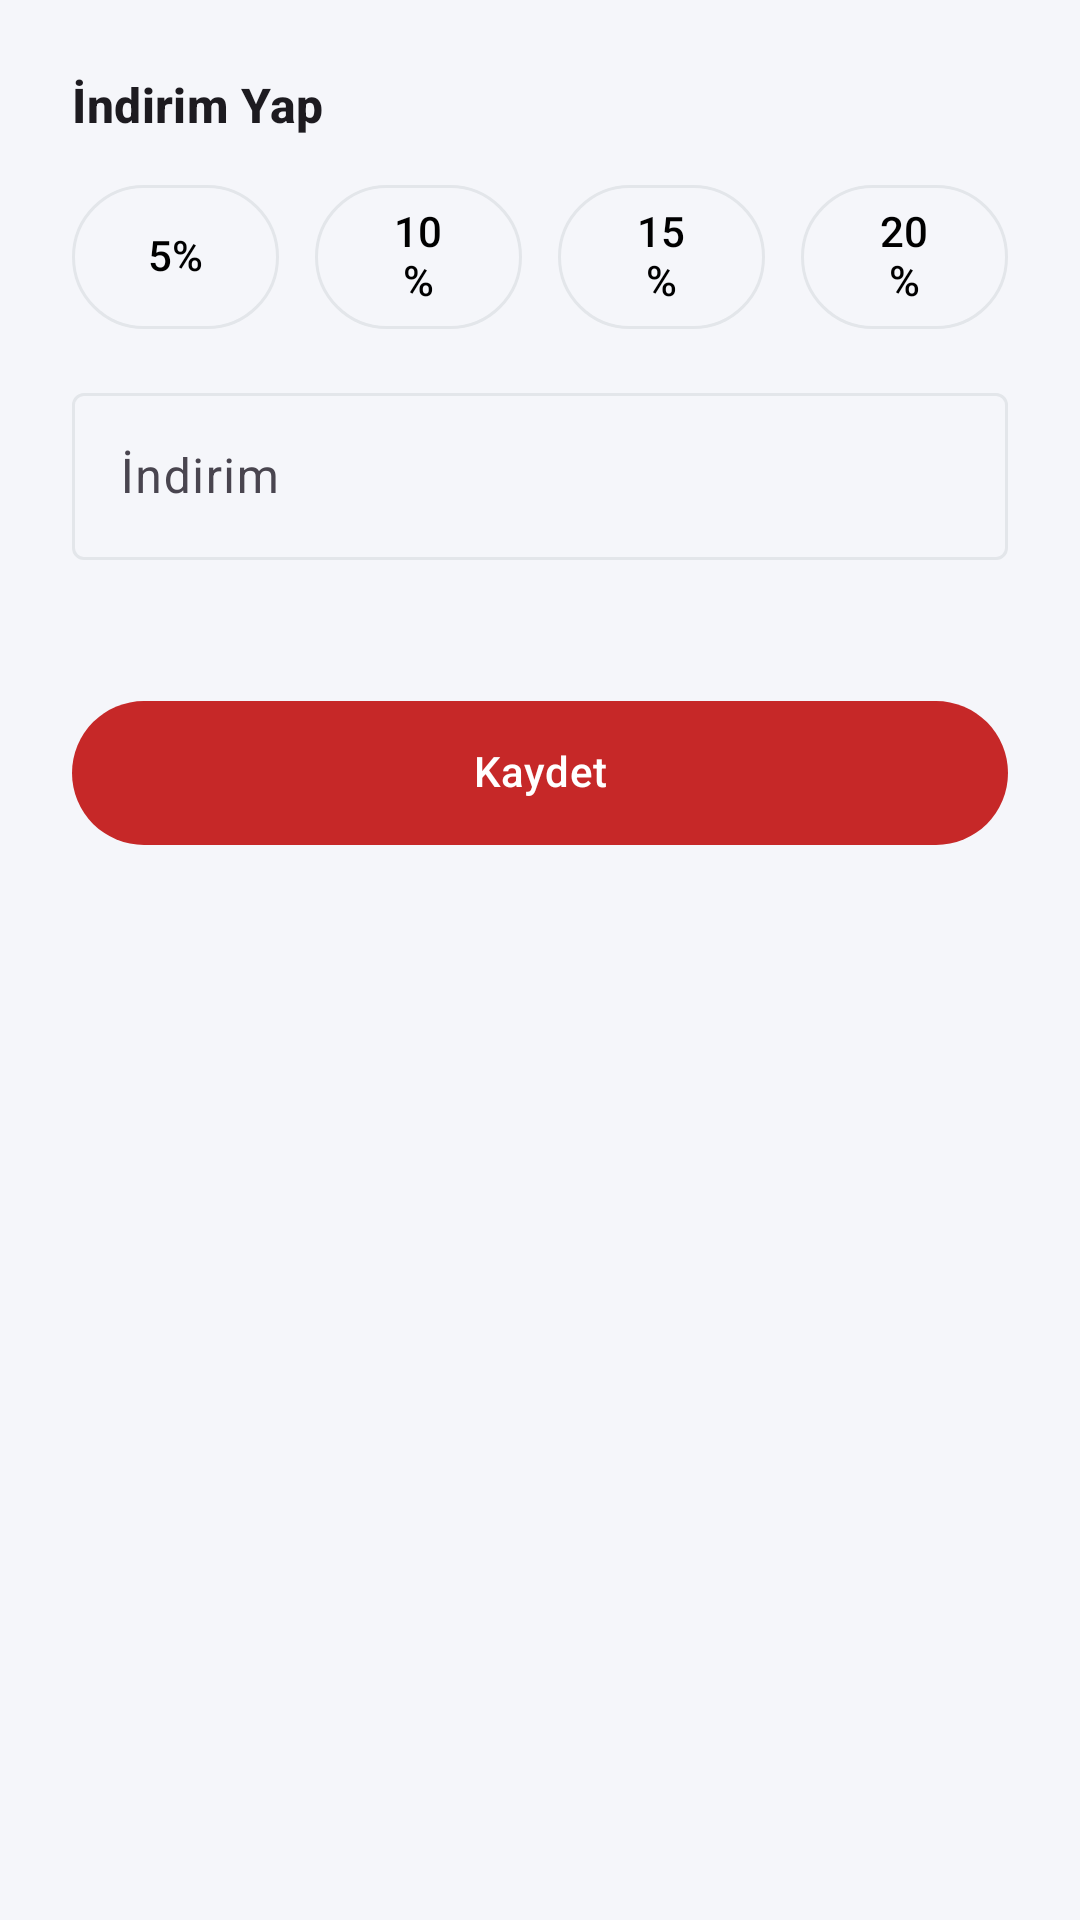

Reconstruct the res/layout file that produces this screen, plus the resources it refers to.
<!-- AndroidManifest.xml: application theme Theme.DogalgazTeklif -->
<!-- res/layout/bottomsheet_discount.xml -->
<?xml version="1.0" encoding="utf-8"?>
<androidx.constraintlayout.widget.ConstraintLayout xmlns:android="http://schemas.android.com/apk/res/android"
    xmlns:app="http://schemas.android.com/apk/res-auto"
    android:layout_width="match_parent"
    android:layout_height="wrap_content"
    android:padding="@dimen/space_l">

    <TextView
        android:id="@+id/text_title"
        android:layout_width="0dp"
        android:layout_height="wrap_content"
        android:text="@string/apply_discount"
        android:textAppearance="?attr/textAppearanceTitleMedium"
        android:textStyle="bold"
        app:layout_constraintEnd_toEndOf="parent"
        app:layout_constraintStart_toStartOf="parent"
        app:layout_constraintTop_toTopOf="parent" />

    <com.google.android.material.button.MaterialButton
        android:id="@+id/button_pct_5"
        style="@style/Widget.Rota.Button.Outlined"
        android:layout_width="0dp"
        android:layout_height="wrap_content"
        android:layout_marginTop="@dimen/space_m"
        android:text="5%"
        app:layout_constraintEnd_toStartOf="@id/button_pct_10"
        app:layout_constraintHorizontal_weight="1"
        app:layout_constraintStart_toStartOf="parent"
        app:layout_constraintTop_toBottomOf="@id/text_title" />

    <com.google.android.material.button.MaterialButton
        android:id="@+id/button_pct_10"
        style="@style/Widget.Rota.Button.Outlined"
        android:layout_width="0dp"
        android:layout_height="wrap_content"
        android:layout_marginStart="@dimen/space_s"
        android:text="10%"
        app:layout_constraintEnd_toStartOf="@id/button_pct_15"
        app:layout_constraintHorizontal_weight="1"
        app:layout_constraintStart_toEndOf="@id/button_pct_5"
        app:layout_constraintTop_toTopOf="@id/button_pct_5" />

    <com.google.android.material.button.MaterialButton
        android:id="@+id/button_pct_15"
        style="@style/Widget.Rota.Button.Outlined"
        android:layout_width="0dp"
        android:layout_height="wrap_content"
        android:layout_marginStart="@dimen/space_s"
        android:text="15%"
        app:layout_constraintEnd_toStartOf="@id/button_pct_20"
        app:layout_constraintHorizontal_weight="1"
        app:layout_constraintStart_toEndOf="@id/button_pct_10"
        app:layout_constraintTop_toTopOf="@id/button_pct_5" />

    <com.google.android.material.button.MaterialButton
        android:id="@+id/button_pct_20"
        style="@style/Widget.Rota.Button.Outlined"
        android:layout_width="0dp"
        android:layout_height="wrap_content"
        android:layout_marginStart="@dimen/space_s"
        android:text="20%"
        app:layout_constraintEnd_toEndOf="parent"
        app:layout_constraintHorizontal_weight="1"
        app:layout_constraintStart_toEndOf="@id/button_pct_15"
        app:layout_constraintTop_toTopOf="@id/button_pct_5" />

    <com.google.android.material.textfield.TextInputLayout
        android:id="@+id/input_discount_amount"
        android:layout_width="0dp"
        android:layout_height="wrap_content"
        android:layout_marginTop="@dimen/space_m"
        app:prefixText="₺"
        app:layout_constraintEnd_toEndOf="parent"
        app:layout_constraintStart_toStartOf="parent"
        app:layout_constraintTop_toBottomOf="@id/button_pct_5">

        <com.google.android.material.textfield.TextInputEditText
            android:id="@+id/edit_discount_amount"
            android:layout_width="match_parent"
            android:layout_height="wrap_content"
            android:hint="@string/discount"
            android:inputType="numberDecimal" />
    </com.google.android.material.textfield.TextInputLayout>

    <TextView
        android:id="@+id/text_preview"
        android:layout_width="0dp"
        android:layout_height="wrap_content"
        android:layout_marginTop="@dimen/space_s"
        android:textColor="@color/black"
        android:alpha="0.75"
        app:layout_constraintEnd_toEndOf="parent"
        app:layout_constraintStart_toStartOf="parent"
        app:layout_constraintTop_toBottomOf="@id/input_discount_amount" />

    <com.google.android.material.button.MaterialButton
        android:id="@+id/button_apply"
        style="@style/Widget.Rota.Button.Primary"
        android:layout_width="0dp"
        android:layout_height="wrap_content"
        android:layout_marginTop="@dimen/space_m"
        android:text="@string/save_changes"
        app:layout_constraintEnd_toEndOf="parent"
        app:layout_constraintStart_toStartOf="parent"
        app:layout_constraintTop_toBottomOf="@id/text_preview" />

</androidx.constraintlayout.widget.ConstraintLayout>
<!-- resources referenced by this layout -->
<resources>
  <color name="black">#FF000000</color>
  <dimen name="space_l">24dp</dimen>
  <dimen name="space_m">16dp</dimen>
  <dimen name="space_s">12dp</dimen>
  <string name="apply_discount">İndirim Yap</string>
  <string name="discount">İndirim</string>
  <string name="save_changes">Kaydet</string>
  <style name="Widget.Rota.Button.Outlined" parent="Widget.Material3.Button.OutlinedButton">
          <item name="cornerRadius">@dimen/radius_pill</item>
          <item name="android:insetLeft">0dp</item>
          <item name="android:insetRight">0dp</item>
          <item name="android:insetTop">0dp</item>
          <item name="android:insetBottom">0dp</item>
          <item name="android:minHeight">48dp</item>
          <item name="android:gravity">center</item>
          <item name="android:includeFontPadding">false</item>
          <item name="strokeColor">@color/outline_light</item>
          <item name="strokeWidth">1dp</item>
          <item name="android:textColor">@color/black</item>
      </style>
  <style name="Widget.Rota.Button.Primary" parent="Widget.Material3.Button">
          <item name="cornerRadius">@dimen/radius_pill</item>
          <item name="android:insetLeft">0dp</item>
          <item name="android:insetRight">0dp</item>
          <item name="android:insetTop">0dp</item>
          <item name="android:insetBottom">0dp</item>
          <item name="android:minHeight">48dp</item>
          <item name="android:gravity">center</item>
          <item name="android:includeFontPadding">false</item>
          <item name="android:textColor">@color/white</item>
          <item name="backgroundTint">@color/brand_red</item>
      </style>
  <style name="Theme.DogalgazTeklif" parent="Base.Theme.DogalgazTeklif" />
  <dimen name="radius_pill">28dp</dimen>
  <color name="outline_light">#FFE3E6EA</color>
  <color name="white">#FFFFFFFF</color>
  <color name="brand_red">#FFC62828</color>
  <style name="Base.Theme.DogalgazTeklif" parent="Theme.Material3.DayNight.NoActionBar">
          
          <item name="colorPrimary">@color/brand_red</item>
          <item name="colorOnPrimary">@color/white</item>
          <item name="colorSurface">@color/surface_white</item>
          <item name="colorOnSurface">@color/black</item>
          <item name="colorOutline">@color/outline_light</item>
  
          <item name="android:colorBackground">@color/bg_light</item>
          <item name="android:statusBarColor">@color/bg_light</item>
          <item name="android:navigationBarColor">@color/bg_light</item>
          <item name="android:forceDarkAllowed" tools:targetApi="q">false</item>
  
          
          <item name="materialButtonStyle">@style/Widget.Rota.Button.Primary</item>
      </style>
  <color name="surface_white">#FFFFFFFF</color>
  <color name="bg_light">#FFF5F6FA</color>
</resources>
